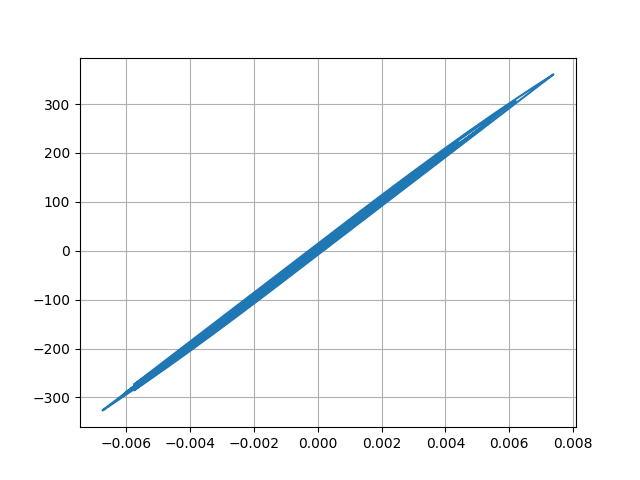

Values plotted in this chart, from the file beside it:
Desplacment, Force
0.0, 0.0
3.249156605565854e-07, 0.01625
1.507140778496622e-06, 0.07536
4.0398791515196695e-06, 0.202
8.45383926002329e-06, 0.4227
1.5029831941513043e-05, 0.7515
2.3654204027882545e-05, 1.183
3.383756048936804e-05, 1.692
4.4818377156079076e-05, 2.241
5.576280150154678e-05, 2.788
6.5953977440303e-05, 3.298
7.490302704310255e-05, 3.745
8.237582899337318e-05, 4.119
8.836841102169155e-05, 4.418
9.307847795677714e-05, 4.654
9.681709807509983e-05, 4.841
9.995390831719455e-05, 4.998
0.0001029, 5.144
0.000106, 5.3
0.0001096, 5.48
0.0001138, 5.69
0.0001185, 5.923
0.0001232, 6.158
0.0001272, 6.359
0.0001297, 6.484
0.0001298, 6.488
0.0001267, 6.337
0.0001204, 6.019
0.0001109, 5.543
9.885864518159178e-05, 4.943
8.521582902851422e-05, 4.261
7.083061330910268e-05, 3.541
5.641768331583543e-05, 2.821
4.236845417363603e-05, 2.118
2.8696045054212136e-05, 1.435
1.510631201792924e-05, 0.7552
1.0046816738263116e-06, 0.05011
-1.4385446808697527e-05, -0.7194
-3.19156240634271e-05, -1.596
-5.239194380785e-05, -2.62
-7.63654013541071e-05, -3.818
-0.000104, -5.201
-0.000135, -6.751
-0.0001686, -8.429
-0.0002033, -10.16
-0.0002373, -11.87
-0.0002687, -13.43
-0.0002953, -14.77
-0.0003161, -15.8
-0.0003305, -16.52
-0.0003392, -16.96
-0.0003439, -17.19
-0.0003465, -17.32
-0.0003492, -17.46
-0.0003534, -17.67
-0.0003601, -18
-0.0003695, -18.47
-0.0003813, -19.06
-0.0003948, -19.74
-0.0004095, -20.47
... 2,941 more rows
